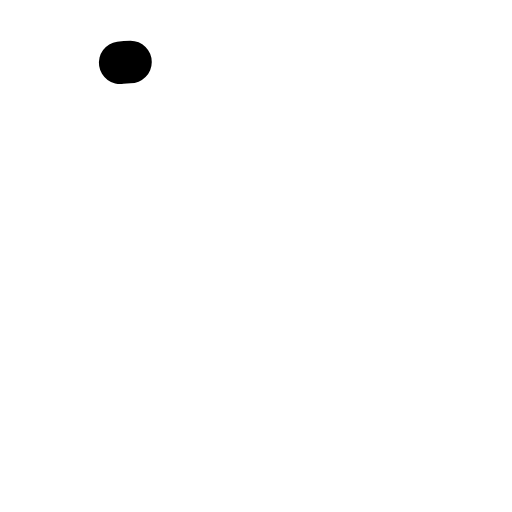
t = 0.00 s
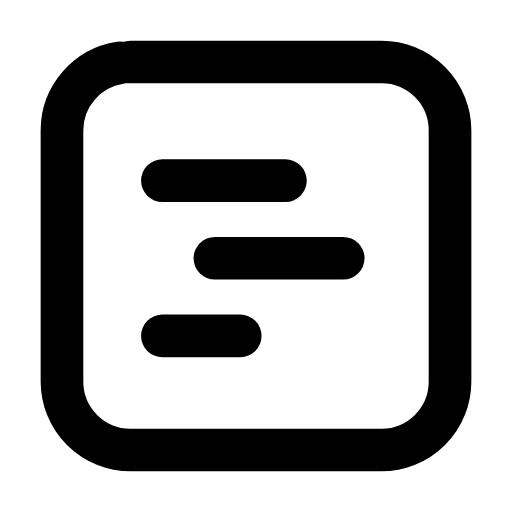
t = 0.26 s
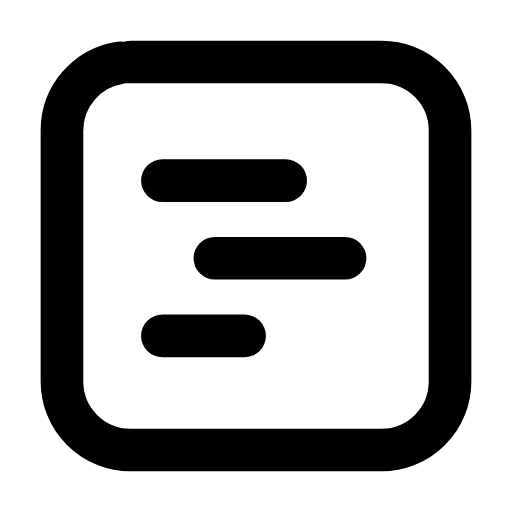
t = 0.50 s
t = 0.73 s: frame unchanged from t = 0.50 s, image omitted
t = 1.00 s: frame unchanged from t = 0.50 s, image omitted
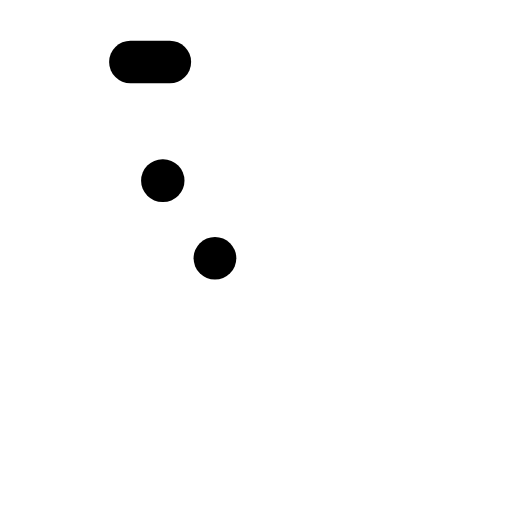
t = 1.26 s

The animated SVG that drew these frames (rendered in a browser with its animation timeline set to each time). Animation: 4 SMIL elements (animate=4); one cycle of 1.50 s, repeats indefinitely.

<svg xmlns="http://www.w3.org/2000/svg" width="24" height="24" viewBox="0 0 24 24" fill="none"><g transform="translate(-0.84 -0.84) scale(1.07)"><rect stroke="currentColor" stroke-width="1.869" stroke-linecap="round" stroke-linejoin="round" fill="none" x="3.5" y="3.5" width="17" height="17" rx="3" pathLength="1" stroke-dasharray="1"><animate attributeName="stroke-dashoffset" values="1;1;0;0;0;0;1;1;1" keyTimes="0;0;0.189;0.45;0.6;0.774;0.9;0.9;1" dur="1.5s" repeatCount="indefinite" calcMode="spline" keySplines="0.16 1 0.3 1;0.16 1 0.3 1;0.16 1 0.3 1;0.16 1 0.3 1;0.16 1 0.3 1;0.16 1 0.3 1;0.16 1 0.3 1;0.16 1 0.3 1"/></rect><line stroke="currentColor" stroke-width="1.869" stroke-linecap="round" stroke-linejoin="round" fill="none" x1="7.9" x2="13.3" y1="8.7" y2="8.7" pathLength="1" stroke-dasharray="1"><animate attributeName="stroke-dashoffset" values="1;1;0;0;0;0;1;1;1" keyTimes="0;0.0315;0.2205;0.45;0.6;0.753;0.879;0.9;1" dur="1.5s" repeatCount="indefinite" calcMode="spline" keySplines="0.16 1 0.3 1;0.16 1 0.3 1;0.16 1 0.3 1;0.16 1 0.3 1;0.16 1 0.3 1;0.16 1 0.3 1;0.16 1 0.3 1;0.16 1 0.3 1"/></line><line stroke="currentColor" stroke-width="1.869" stroke-linecap="round" stroke-linejoin="round" fill="none" x1="10.2" x2="15.9" y1="12.1" y2="12.1" pathLength="1" stroke-dasharray="1"><animate attributeName="stroke-dashoffset" values="1;1;0;0;0;0;1;1;1" keyTimes="0;0.063;0.252;0.45;0.6;0.732;0.858;0.9;1" dur="1.5s" repeatCount="indefinite" calcMode="spline" keySplines="0.16 1 0.3 1;0.16 1 0.3 1;0.16 1 0.3 1;0.16 1 0.3 1;0.16 1 0.3 1;0.16 1 0.3 1;0.16 1 0.3 1;0.16 1 0.3 1"/></line><line stroke="currentColor" stroke-width="1.869" stroke-linecap="round" stroke-linejoin="round" fill="none" x1="7.9" x2="11.5" y1="15.5" y2="15.5" pathLength="1" stroke-dasharray="1"><animate attributeName="stroke-dashoffset" values="1;1;0;0;0;0;1;1;1" keyTimes="0;0.0945;0.2835;0.45;0.6;0.711;0.837;0.9;1" dur="1.5s" repeatCount="indefinite" calcMode="spline" keySplines="0.16 1 0.3 1;0.16 1 0.3 1;0.16 1 0.3 1;0.16 1 0.3 1;0.16 1 0.3 1;0.16 1 0.3 1;0.16 1 0.3 1;0.16 1 0.3 1"/></line></g></svg>
